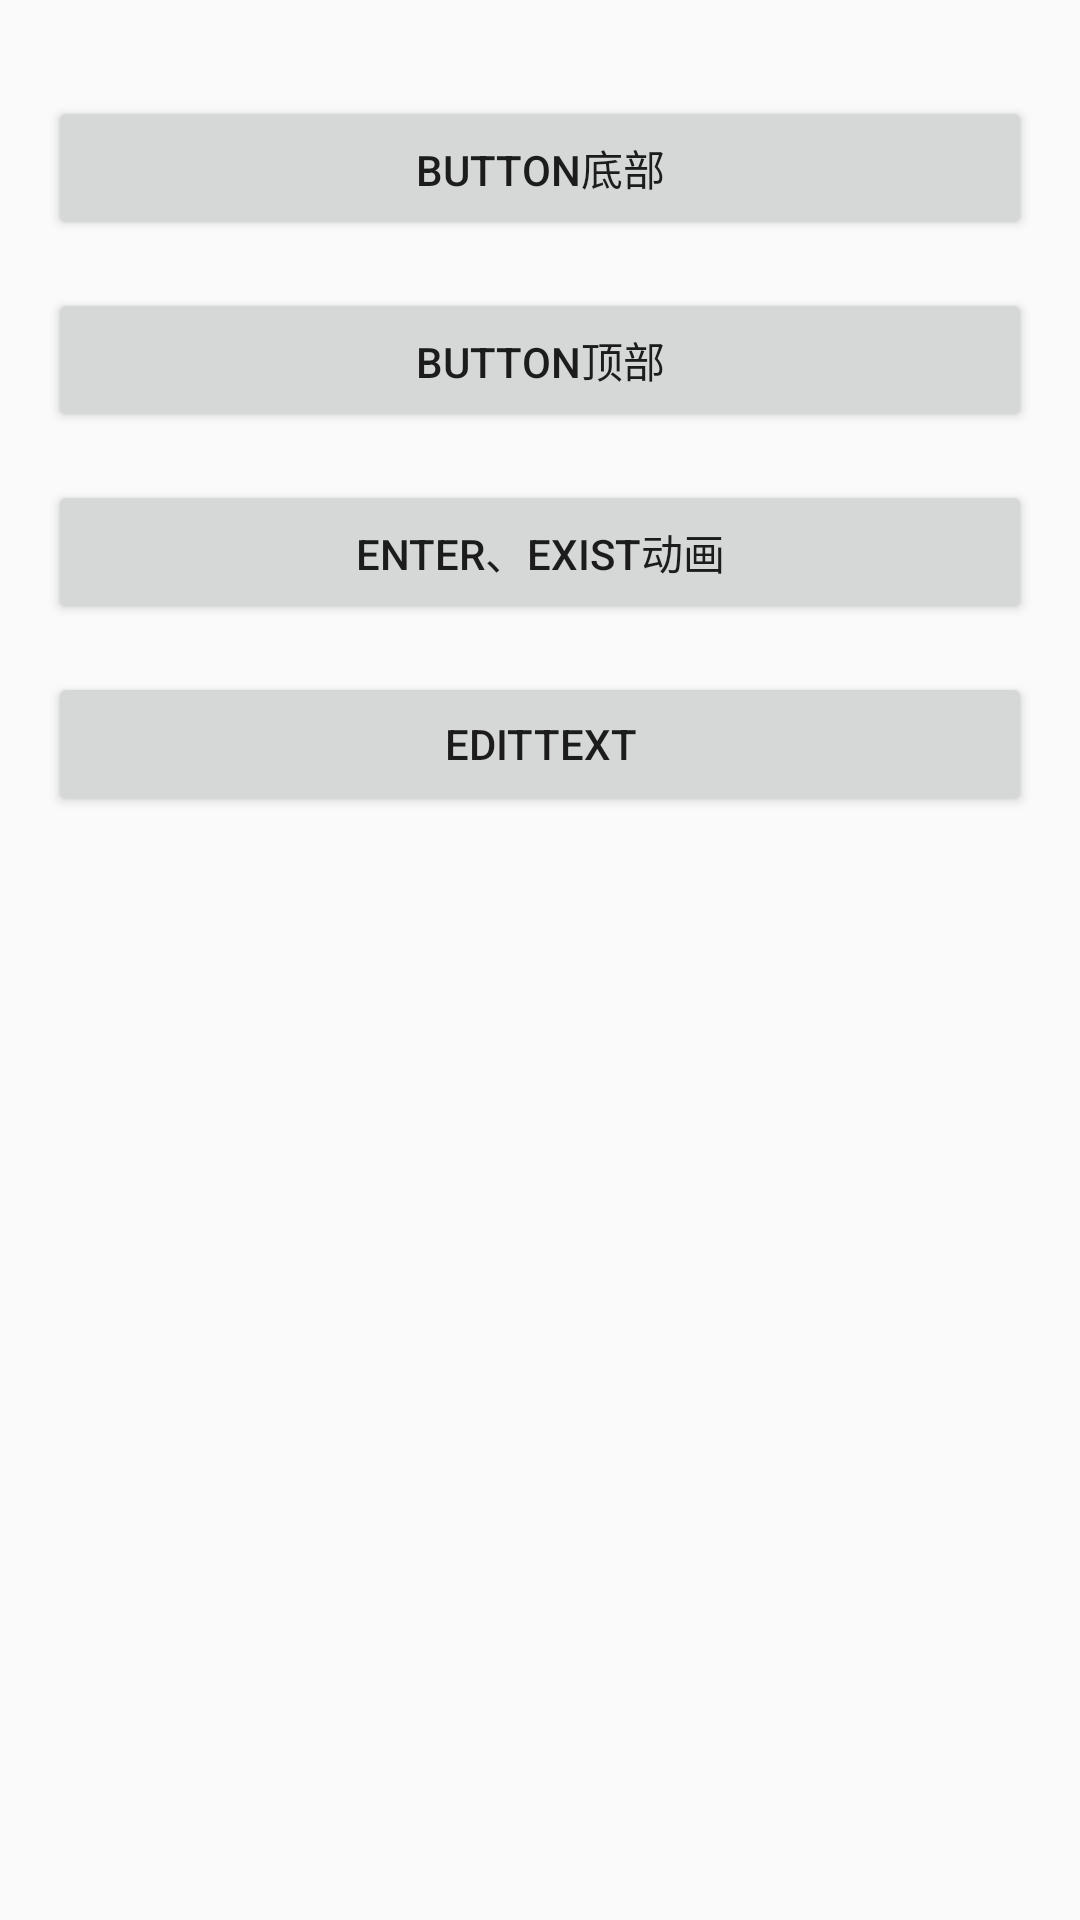

Write the Android layout XML for this screen, with the resource values it uses.
<!-- AndroidManifest.xml: application theme AppTheme -->
<!-- res/layout/activity_main.xml -->
<?xml version="1.0" encoding="utf-8"?>
<LinearLayout xmlns:android="http://schemas.android.com/apk/res/android"
    android:layout_width="match_parent"
    android:layout_height="match_parent"
    android:orientation="vertical"
    android:gravity="center_horizontal"
    android:padding="16dp">

    <Button
        android:id="@+id/btn1"
        android:layout_width="match_parent"
        android:layout_height="48dp"
        android:gravity="center"
        android:text="button底部"
        android:layout_marginTop="16dp"/>

    <Button
        android:id="@+id/btn2"
        android:layout_width="match_parent"
        android:layout_height="48dp"
        android:gravity="center"
        android:text="button顶部"
        android:layout_marginTop="16dp"/>

    <Button
        android:id="@+id/btn3"
        android:layout_width="match_parent"
        android:layout_height="48dp"
        android:gravity="center"
        android:text="Enter、Exist动画"
        android:layout_marginTop="16dp"/>

    <Button
        android:id="@+id/btn4"
        android:layout_width="match_parent"
        android:layout_height="48dp"
        android:gravity="center"
        android:text="EditText"
        android:layout_marginTop="16dp"/>

</LinearLayout>
<!-- resources referenced by this layout -->
<resources>
  <style name="AppTheme" parent="Theme.AppCompat.Light.DarkActionBar">
          
          <item name="colorPrimary">@color/colorPrimary</item>
          <item name="colorPrimaryDark">@color/colorPrimaryDark</item>
          <item name="colorAccent">@color/colorAccent</item>
      </style>
  <!-- not gathered from this repository: default colours our renderer supplied (Android Studio template values) -->
  <color name="colorPrimary">#FF6200EE</color>
  <color name="colorPrimaryDark">#FF3700B3</color>
  <color name="colorAccent">#FF03DAC5</color>
</resources>
